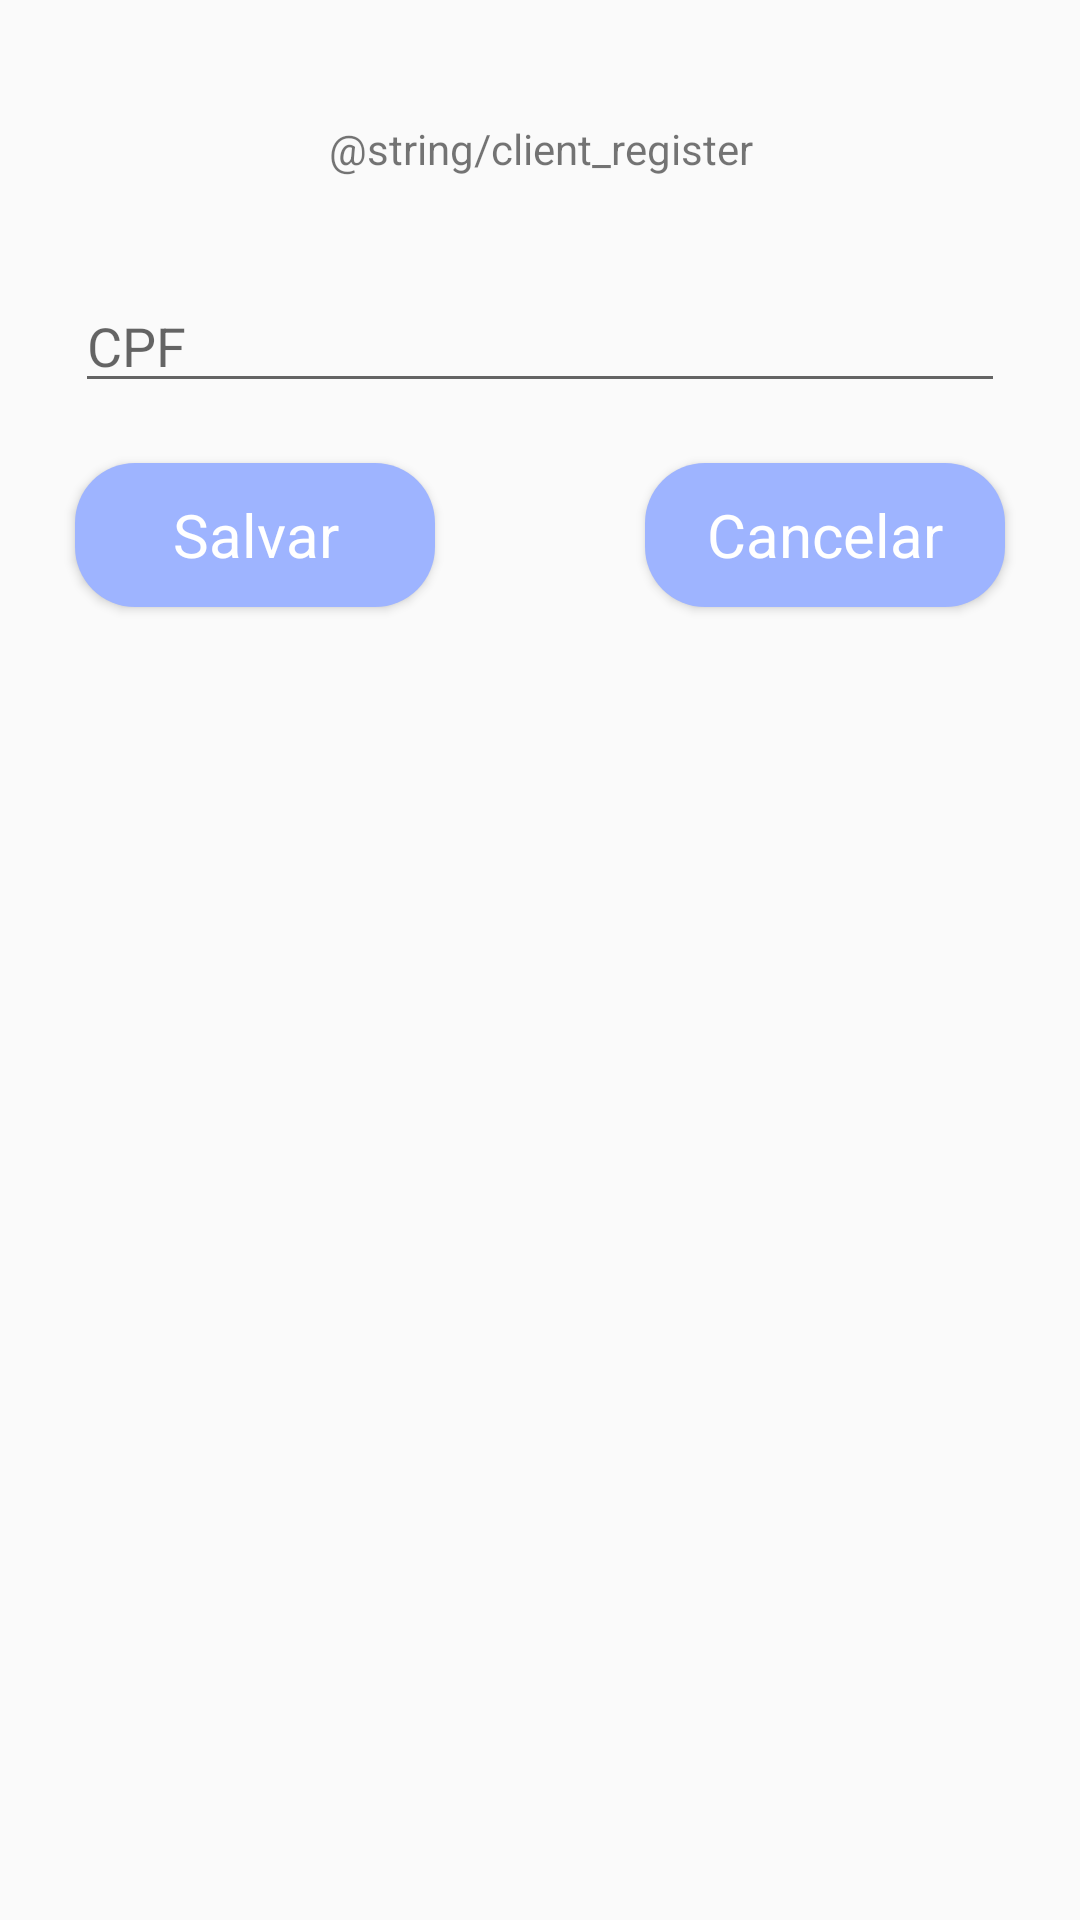

Reconstruct the res/layout file that produces this screen, plus the resources it refers to.
<!-- AndroidManifest.xml: application theme Theme.AppCompat.Light.DarkActionBar -->
<!-- res/layout/client_register_pdv.xml -->
<?xml version="1.0" encoding="utf-8"?>
<androidx.constraintlayout.widget.ConstraintLayout xmlns:android="http://schemas.android.com/apk/res/android"
    android:layout_width="match_parent"
    android:layout_height="wrap_content"
    android:paddingTop="30dp"
    android:paddingBottom="30dp"
    xmlns:app="http://schemas.android.com/apk/res-auto">

    <TextView
        android:id="@+id/client_register_title"
        android:layout_width="match_parent"
        android:layout_height="wrap_content"
        android:text="@string/client_register"
        android:padding="10dp"
        android:textAlignment="center"
        style="@style/title_product_name"
        app:layout_constraintTop_toTopOf="parent"
        app:layout_constraintStart_toStartOf="parent"/>

    <com.google.android.material.textfield.TextInputEditText
        android:id="@+id/edit_client_register_cpf"
        android:layout_width="0dp"
        android:layout_height="wrap_content"
        android:layout_marginTop="24dp"
        android:layout_marginStart="25dp"
        android:layout_marginEnd="25dp"
        app:layout_constraintTop_toBottomOf="@+id/client_register_title"
        app:layout_constraintStart_toStartOf="parent"
        app:layout_constraintEnd_toEndOf="parent"
        android:hint="@string/cpf"/>


    <Button
        android:id="@+id/button_save_client_register"
        android:layout_width="120dp"
        android:layout_height="wrap_content"
        android:layout_marginTop="20dp"
        android:layout_marginStart="25dp"
        android:layout_marginBottom="20dp"
        android:textAppearance="@style/buttonTextAppearence"
        android:background="@drawable/rounded_purple_button"
        app:layout_constraintStart_toStartOf="parent"
        app:layout_constraintTop_toBottomOf="@+id/edit_client_register_cpf"
        android:text="Salvar"/>

    <Button
        android:id="@+id/button_cancel_client_register"
        android:layout_width="120dp"
        android:layout_height="wrap_content"
        android:layout_marginTop="20dp"
        android:layout_marginBottom="20dp"
        android:layout_marginEnd="25dp"
        app:layout_constraintEnd_toEndOf="parent"
        android:textAppearance="@style/buttonTextAppearence"
        android:background="@drawable/rounded_purple_button"
        app:layout_constraintTop_toBottomOf="@+id/edit_client_register_cpf"
        android:text="Cancelar"/>

</androidx.constraintlayout.widget.ConstraintLayout>
<!-- resources referenced by this layout -->
<resources>
  <!-- drawable rounded_purple_button (drawable) -->
  <?xml version="1.0" encoding="utf-8"?>
  <ripple android:color="@color/colorPrimary" xmlns:android="http://schemas.android.com/apk/res/android">
      <item>
          <shape>
              <solid android:color="@color/colorPrimary"/>
              <corners android:radius="20dp"/>
          </shape>
      </item>
  </ripple>
  <string name="cpf">CPF</string>
  <style name="buttonTextAppearence" parent="TextAppearance.AppCompat.Medium">
          <item name="android:textSize">20sp</item>
          <item name="android:textColor">@android:color/white</item>
          <item name="android:theme">@style/TextAppearance.AppCompat.Medium</item>
      </style>
  <color name="colorPrimary">#9EB4FF</color>
</resources>
